Photos from the image-classification dataset "Clauliflower-Disease-Classification" in the GitHub repository sourov526/Clauliflower-Disease-Classification. Its 5 classes are: cauliflower healthy, cauliflower healthy leaf, cauliflower leaf black rot, cauliflower leaf red spot, cauliflower spot rot.

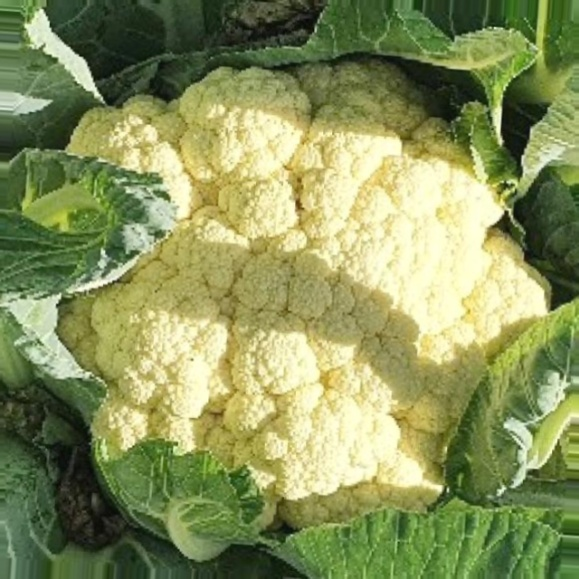
Label: cauliflower healthy

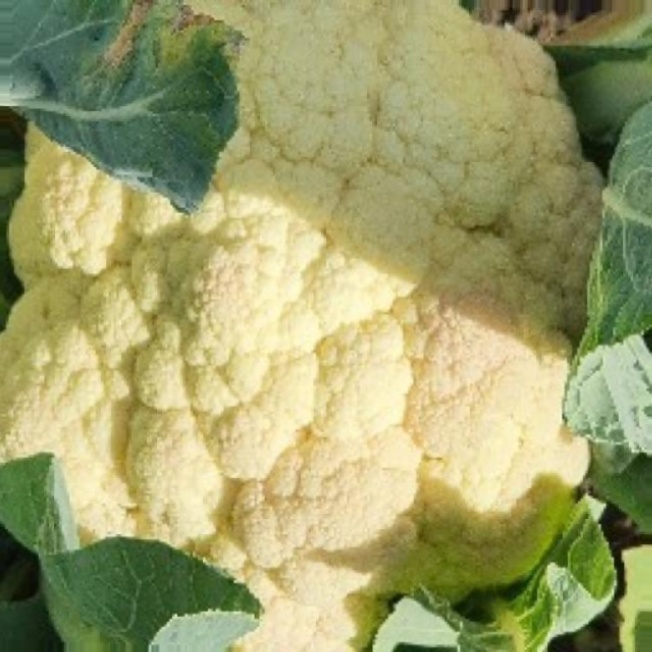
Label: cauliflower healthy

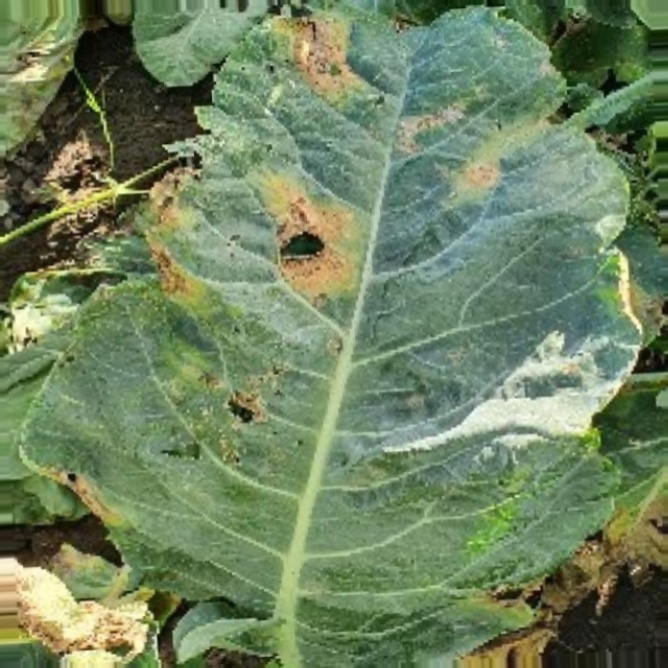
Label: cauliflower leaf black rot

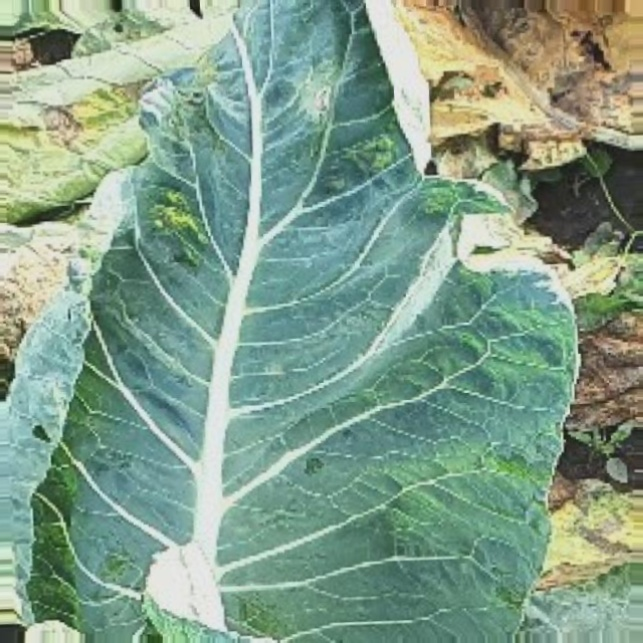
Label: cauliflower healthy leaf

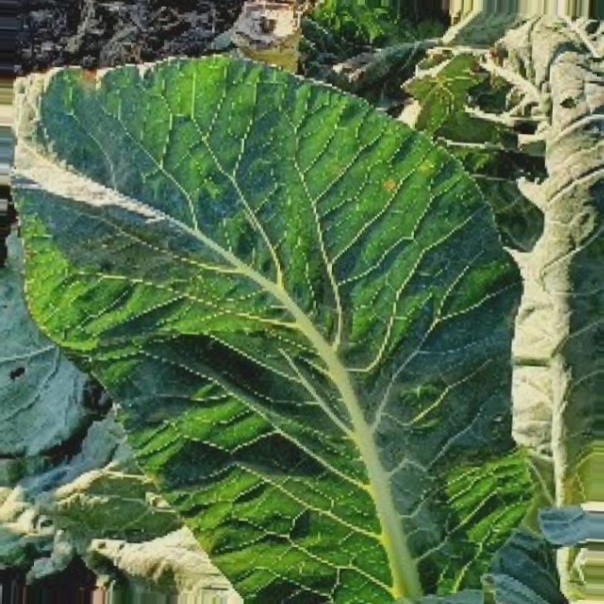
Label: cauliflower leaf red spot

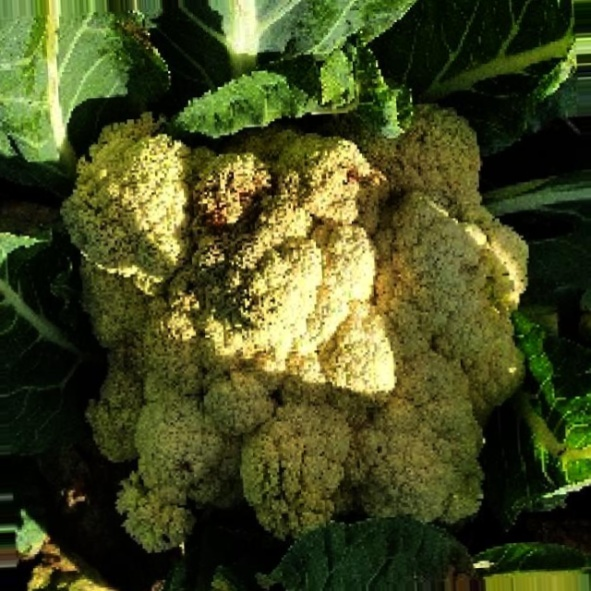
Label: cauliflower spot rot
